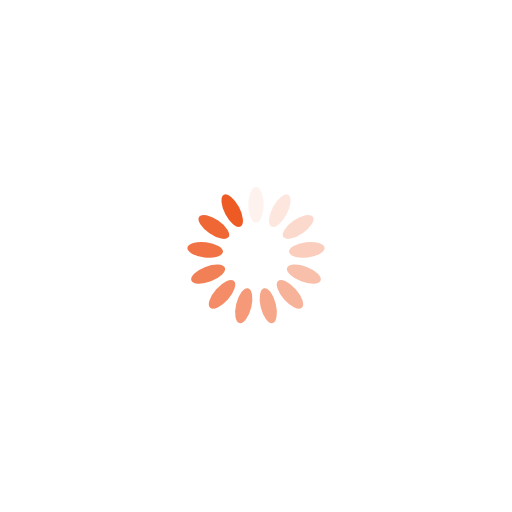
t = 0.00 s
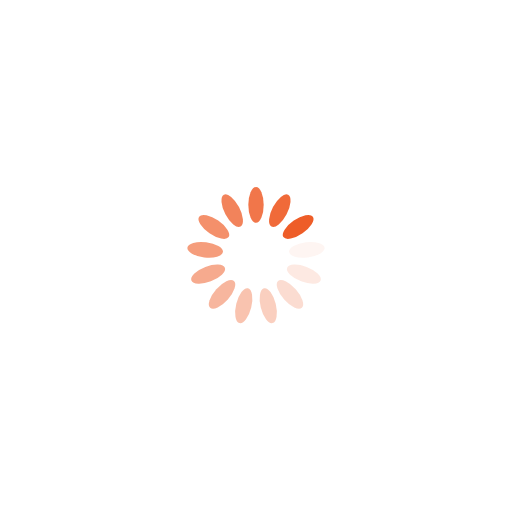
t = 0.28 s
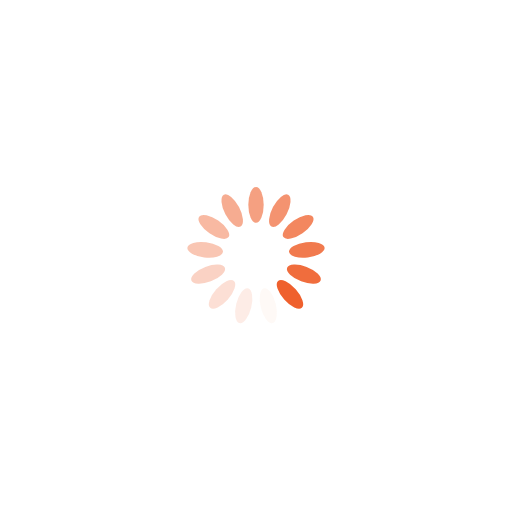
t = 0.57 s
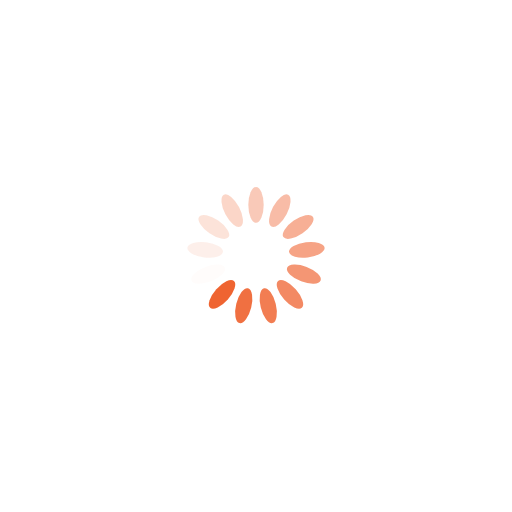
t = 0.85 s

The animated SVG that drew these frames (rendered in a browser with its animation timeline set to each time). Animation: 13 SMIL elements (animate=13); one cycle of 1.14 s, repeats indefinitely.

<?xml version="1.0" encoding="utf-8"?>
<svg xmlns="http://www.w3.org/2000/svg" xmlns:xlink="http://www.w3.org/1999/xlink" style="margin: auto; background: none; display: block; shape-rendering: auto;" width="617px" height="617px" viewBox="0 0 100 100" preserveAspectRatio="xMidYMid">
<g transform="rotate(0 50 50)">
  <rect x="48.5" y="36.5" rx="1.5" ry="3.5" width="3" height="7" fill="#ee5a24">
    <animate attributeName="opacity" values="1;0" keyTimes="0;1" dur="1.1363636363636365s" begin="-1.048951048951049s" repeatCount="indefinite"></animate>
  </rect>
</g><g transform="rotate(27.692307692307693 50 50)">
  <rect x="48.5" y="36.5" rx="1.5" ry="3.5" width="3" height="7" fill="#ee5a24">
    <animate attributeName="opacity" values="1;0" keyTimes="0;1" dur="1.1363636363636365s" begin="-0.9615384615384616s" repeatCount="indefinite"></animate>
  </rect>
</g><g transform="rotate(55.38461538461539 50 50)">
  <rect x="48.5" y="36.5" rx="1.5" ry="3.5" width="3" height="7" fill="#ee5a24">
    <animate attributeName="opacity" values="1;0" keyTimes="0;1" dur="1.1363636363636365s" begin="-0.8741258741258742s" repeatCount="indefinite"></animate>
  </rect>
</g><g transform="rotate(83.07692307692308 50 50)">
  <rect x="48.5" y="36.5" rx="1.5" ry="3.5" width="3" height="7" fill="#ee5a24">
    <animate attributeName="opacity" values="1;0" keyTimes="0;1" dur="1.1363636363636365s" begin="-0.7867132867132868s" repeatCount="indefinite"></animate>
  </rect>
</g><g transform="rotate(110.76923076923077 50 50)">
  <rect x="48.5" y="36.5" rx="1.5" ry="3.5" width="3" height="7" fill="#ee5a24">
    <animate attributeName="opacity" values="1;0" keyTimes="0;1" dur="1.1363636363636365s" begin="-0.6993006993006994s" repeatCount="indefinite"></animate>
  </rect>
</g><g transform="rotate(138.46153846153845 50 50)">
  <rect x="48.5" y="36.5" rx="1.5" ry="3.5" width="3" height="7" fill="#ee5a24">
    <animate attributeName="opacity" values="1;0" keyTimes="0;1" dur="1.1363636363636365s" begin="-0.6118881118881119s" repeatCount="indefinite"></animate>
  </rect>
</g><g transform="rotate(166.15384615384616 50 50)">
  <rect x="48.5" y="36.5" rx="1.5" ry="3.5" width="3" height="7" fill="#ee5a24">
    <animate attributeName="opacity" values="1;0" keyTimes="0;1" dur="1.1363636363636365s" begin="-0.5244755244755245s" repeatCount="indefinite"></animate>
  </rect>
</g><g transform="rotate(193.84615384615384 50 50)">
  <rect x="48.5" y="36.5" rx="1.5" ry="3.5" width="3" height="7" fill="#ee5a24">
    <animate attributeName="opacity" values="1;0" keyTimes="0;1" dur="1.1363636363636365s" begin="-0.4370629370629371s" repeatCount="indefinite"></animate>
  </rect>
</g><g transform="rotate(221.53846153846155 50 50)">
  <rect x="48.5" y="36.5" rx="1.5" ry="3.5" width="3" height="7" fill="#ee5a24">
    <animate attributeName="opacity" values="1;0" keyTimes="0;1" dur="1.1363636363636365s" begin="-0.3496503496503497s" repeatCount="indefinite"></animate>
  </rect>
</g><g transform="rotate(249.23076923076923 50 50)">
  <rect x="48.5" y="36.5" rx="1.5" ry="3.5" width="3" height="7" fill="#ee5a24">
    <animate attributeName="opacity" values="1;0" keyTimes="0;1" dur="1.1363636363636365s" begin="-0.26223776223776224s" repeatCount="indefinite"></animate>
  </rect>
</g><g transform="rotate(276.9230769230769 50 50)">
  <rect x="48.5" y="36.5" rx="1.5" ry="3.5" width="3" height="7" fill="#ee5a24">
    <animate attributeName="opacity" values="1;0" keyTimes="0;1" dur="1.1363636363636365s" begin="-0.17482517482517484s" repeatCount="indefinite"></animate>
  </rect>
</g><g transform="rotate(304.61538461538464 50 50)">
  <rect x="48.5" y="36.5" rx="1.5" ry="3.5" width="3" height="7" fill="#ee5a24">
    <animate attributeName="opacity" values="1;0" keyTimes="0;1" dur="1.1363636363636365s" begin="-0.08741258741258742s" repeatCount="indefinite"></animate>
  </rect>
</g><g transform="rotate(332.3076923076923 50 50)">
  <rect x="48.5" y="36.5" rx="1.5" ry="3.5" width="3" height="7" fill="#ee5a24">
    <animate attributeName="opacity" values="1;0" keyTimes="0;1" dur="1.1363636363636365s" begin="0s" repeatCount="indefinite"></animate>
  </rect>
</g>
<!-- [ldio] generated by https://loading.io/ --></svg>